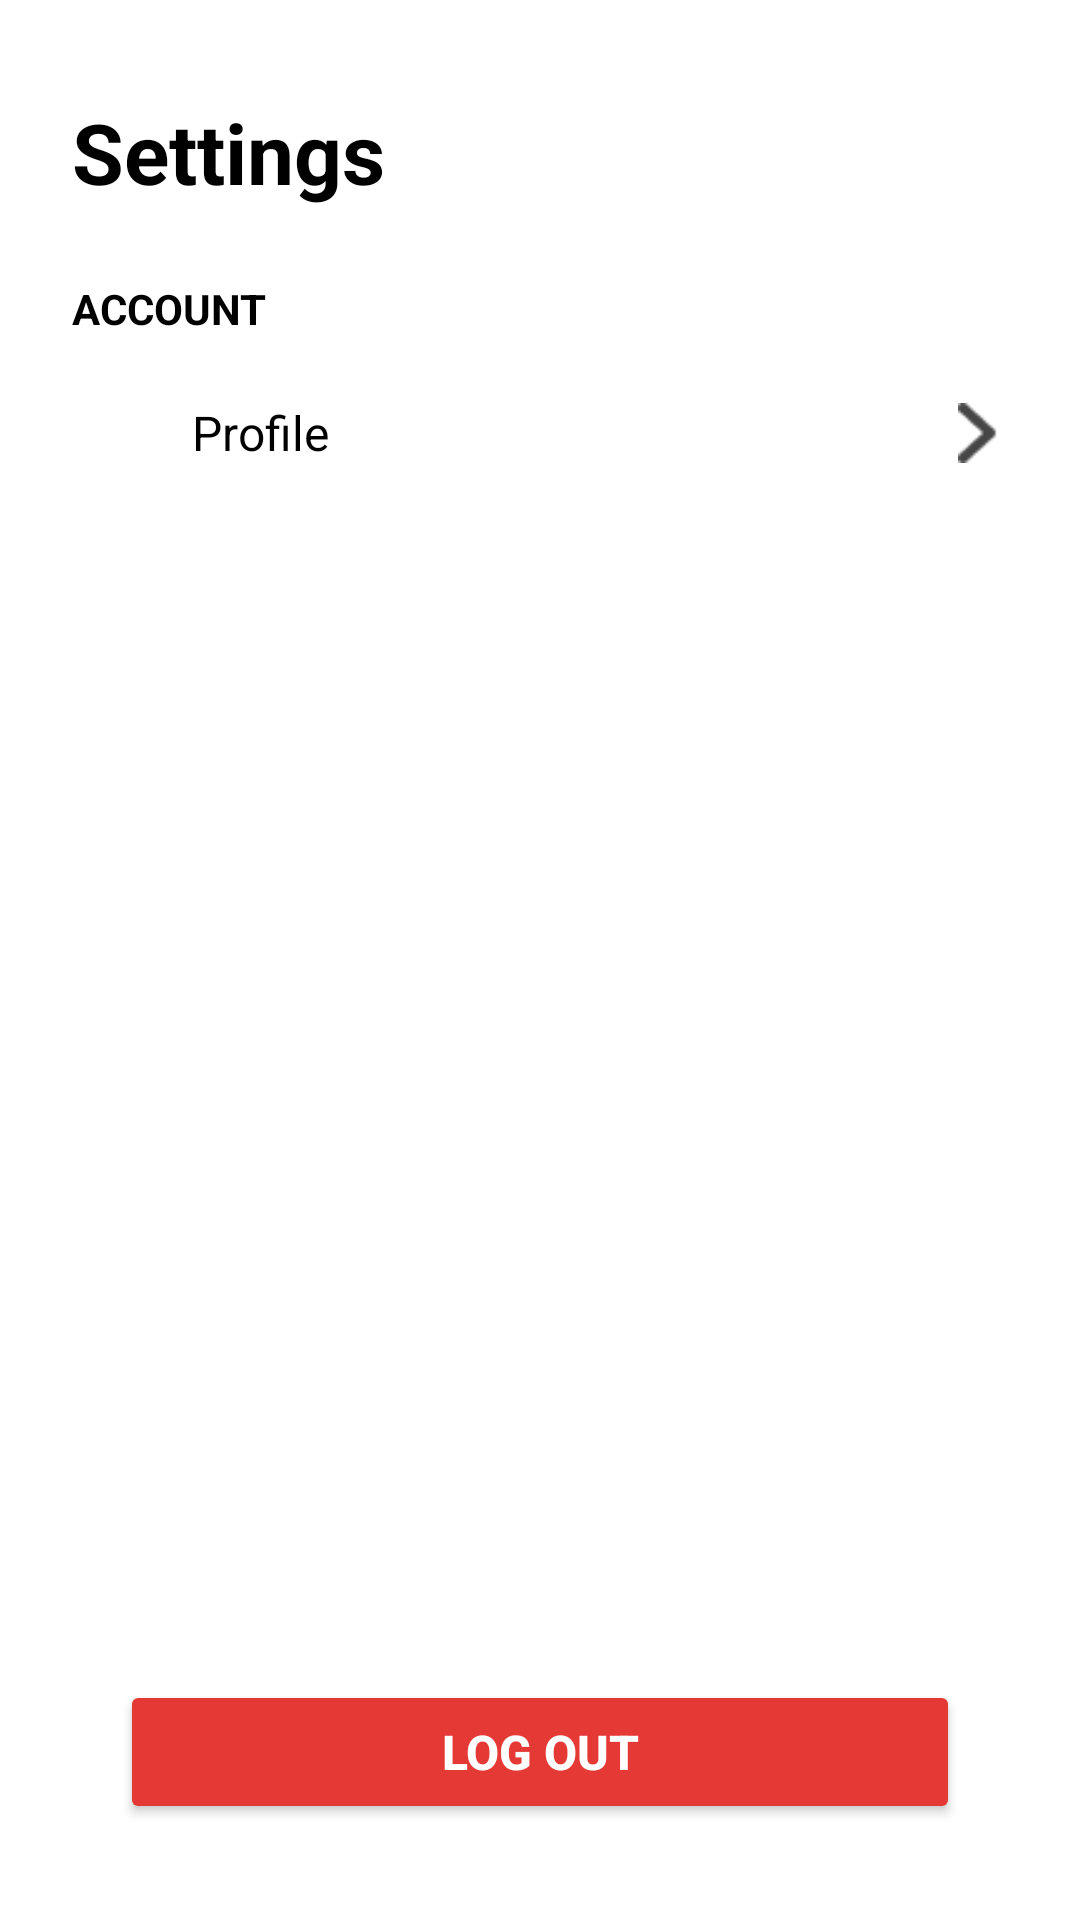

Produce the Android XML layout that renders to this screen, including the resource entries it uses.
<!-- AndroidManifest.xml: application theme Theme.HomiGuard -->
<!-- res/layout/fragment_setting.xml -->
<?xml version="1.0" encoding="utf-8"?>
<androidx.constraintlayout.widget.ConstraintLayout
    xmlns:android="http://schemas.android.com/apk/res/android"
    xmlns:app="http://schemas.android.com/apk/res-auto"
    xmlns:tools="http://schemas.android.com/tools"
    android:id="@+id/settingFragment"
    android:layout_width="match_parent"
    android:layout_height="match_parent"
    android:background="@color/white"
    tools:context=".ui.SettingFragment">

    
    <TextView
        android:id="@+id/tvTitle"
        android:layout_width="wrap_content"
        android:layout_height="wrap_content"
        android:text="Settings"
        android:textStyle="bold"
        android:textSize="28sp"
        android:textColor="@color/black"
        app:layout_constraintTop_toTopOf="parent"
        app:layout_constraintStart_toStartOf="parent"
        android:layout_marginTop="32dp"
        android:layout_marginStart="24dp"/>

    
    <TextView
        android:id="@+id/tvAccountLabel"
        android:layout_width="wrap_content"
        android:layout_height="wrap_content"
        android:text="ACCOUNT"
        android:textStyle="bold"
        android:textSize="14sp"
        android:textColor="@color/black"
        app:layout_constraintTop_toBottomOf="@id/tvTitle"
        app:layout_constraintStart_toStartOf="parent"
        android:layout_marginTop="24dp"
        android:layout_marginStart="24dp"/>

    
    <LinearLayout
        android:id="@+id/itemProfile"
        android:layout_width="0dp"
        android:layout_height="wrap_content"
        android:orientation="horizontal"
        android:gravity="center_vertical"
        android:paddingVertical="12dp"
        android:layout_marginTop="8dp"
        android:layout_marginHorizontal="24dp"
        android:background="?android:attr/selectableItemBackground"
        app:layout_constraintTop_toBottomOf="@id/tvAccountLabel"
        app:layout_constraintStart_toStartOf="parent"
        app:layout_constraintEnd_toEndOf="parent">

        <ImageView
            android:layout_width="24dp"
            android:layout_height="24dp"
            android:src="@drawable/user"/>

        <TextView
            android:layout_width="0dp"
            android:layout_height="wrap_content"
            android:layout_weight="1"
            android:text="Profile"
            android:textSize="16sp"
            android:textColor="@color/black"
            android:layout_marginStart="16dp"/>

        <ImageView
            android:layout_width="20dp"
            android:layout_height="20dp"
            android:src="@drawable/arrow_right"/>
    </LinearLayout>

    

    

    
    <Button
        android:id="@+id/btnLogout"
        android:layout_width="0dp"
        android:layout_height="wrap_content"
        android:text="Log Out"
        android:textStyle="bold"
        android:textSize="16sp"
        android:backgroundTint="#E53935"
        android:textColor="@color/white"
        android:padding="12dp"
        android:layout_marginHorizontal="40dp"
        app:layout_constraintBottom_toBottomOf="parent"
        app:layout_constraintStart_toStartOf="parent"
        app:layout_constraintEnd_toEndOf="parent"
        android:layout_marginBottom="32dp"/>

</androidx.constraintlayout.widget.ConstraintLayout>
<!-- resources referenced by this layout -->
<resources>
  <color name="black">#FF000000</color>
  <color name="white">#FFFFFFFF</color>
  <!-- drawable arrow_right: png bitmap (drawable, 297 bytes) -->
  <style name="Theme.HomiGuard" parent="Base.Theme.HomiGuard" />
  <style name="Base.Theme.HomiGuard" parent="Theme.Material3.DayNight.NoActionBar">
          
          
      </style>
</resources>
